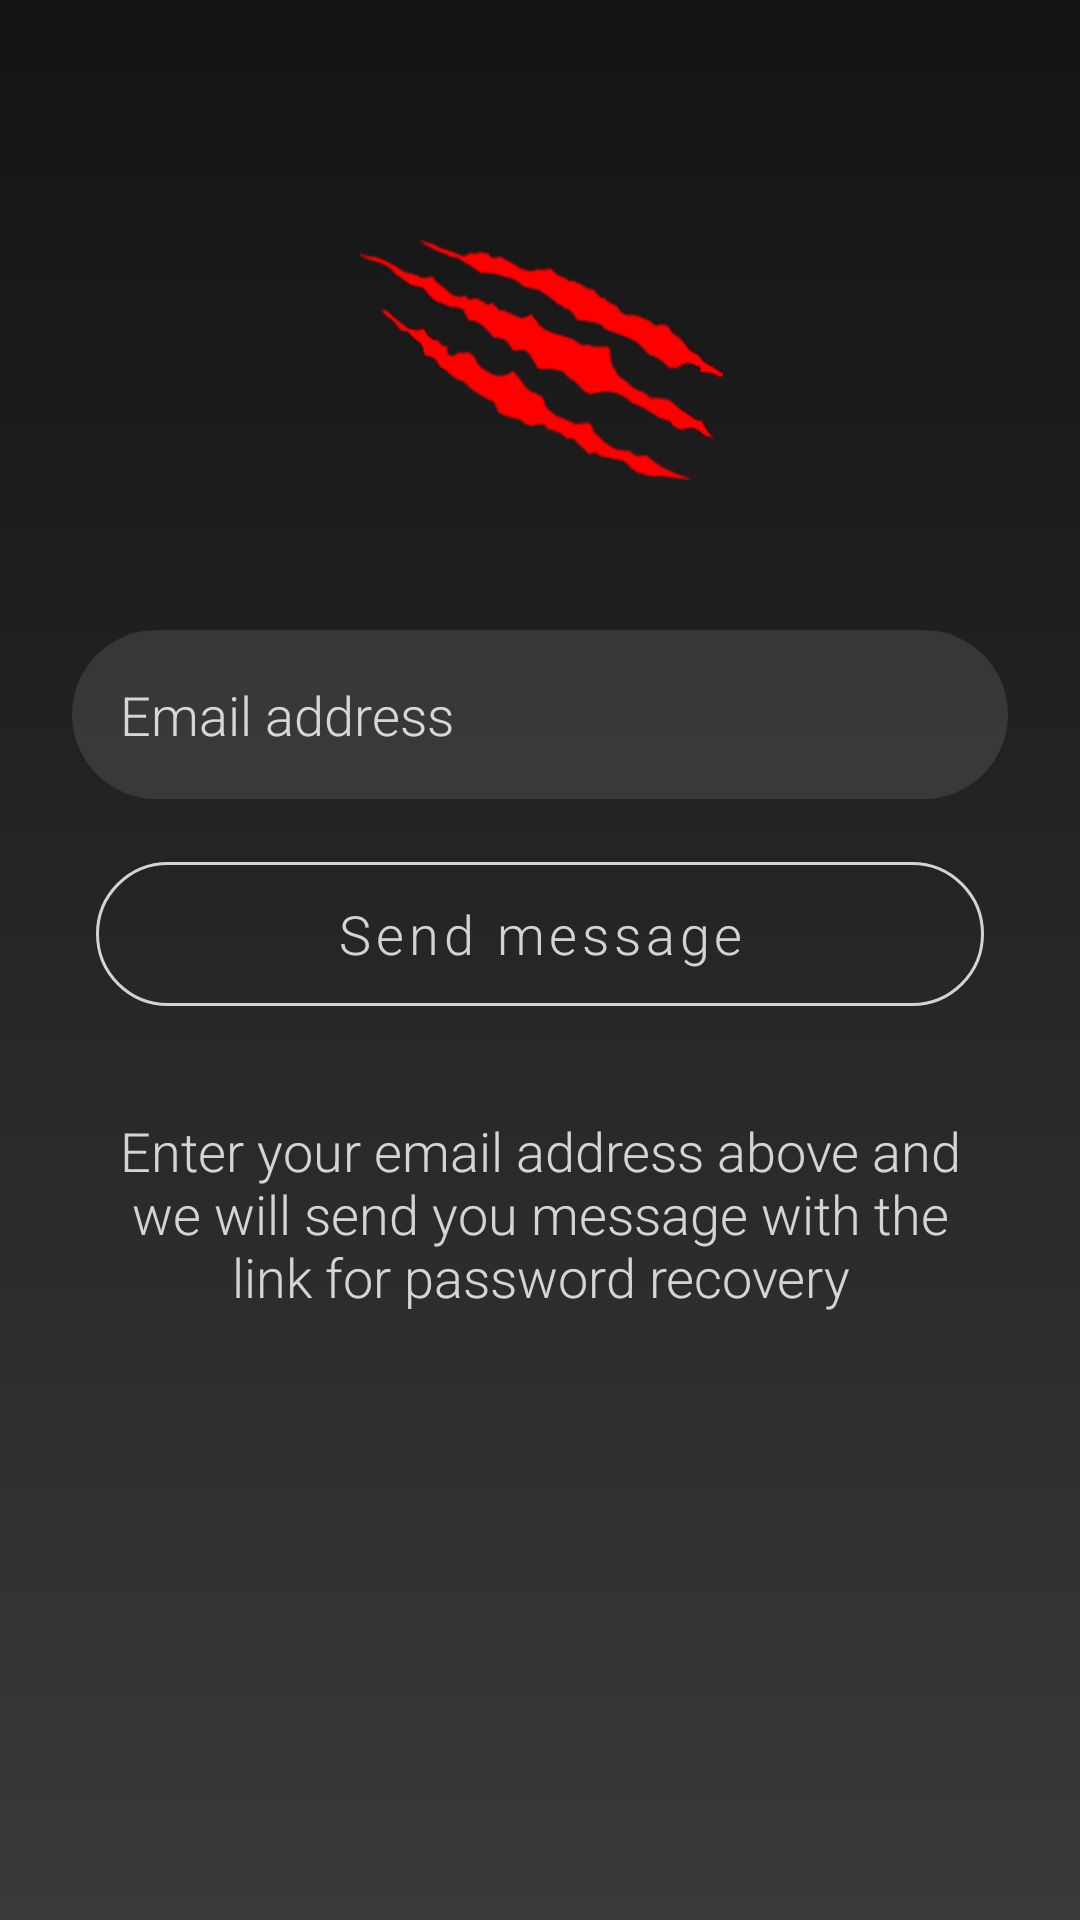

Reconstruct the res/layout file that produces this screen, plus the resources it refers to.
<!-- AndroidManifest.xml: application theme AppTheme -->
<!-- res/layout/activity_forgot_password.xml -->
<?xml version="1.0" encoding="utf-8"?>
<androidx.constraintlayout.widget.ConstraintLayout xmlns:android="http://schemas.android.com/apk/res/android"
    xmlns:app="http://schemas.android.com/apk/res-auto"
    xmlns:tools="http://schemas.android.com/tools"
    android:layout_width="match_parent"
    android:layout_height="match_parent"
    tools:context=".ForgotPasswordActivity"
    android:background="@drawable/login_background">

    <androidx.constraintlayout.widget.Guideline
        android:id="@+id/guideline"
        android:layout_width="wrap_content"
        android:layout_height="wrap_content"
        android:orientation="vertical"
        app:layout_constraintGuide_begin="24dp" />

    <androidx.constraintlayout.widget.Guideline
        android:id="@+id/guideline2"
        android:layout_width="wrap_content"
        android:layout_height="wrap_content"
        android:orientation="vertical"
        app:layout_constraintGuide_end="24dp" />


    <ImageView
        android:id="@+id/scratchLogo"
        android:layout_width="wrap_content"
        android:layout_height="80dp"
        android:layout_marginTop="80dp"
        android:src="@drawable/scratch"
        app:layout_constraintTop_toTopOf="parent"
        app:layout_constraintStart_toStartOf="@id/guideline"
        app:layout_constraintEnd_toEndOf="@id/guideline2"/>

    <EditText
        android:background="@drawable/login_edit_text_background"
        android:id="@+id/emailEditText"
        android:layout_width="0dp"
        android:layout_height="wrap_content"
        android:hint="@string/email_address"
        android:textColor="@color/colorDetailsText"
        android:textColorHint="@color/colorDetailsText"
        android:padding="16dp"
        android:inputType="textEmailAddress"
        android:layout_marginTop="50dp"
        app:layout_constraintTop_toBottomOf="@id/scratchLogo"
        app:layout_constraintStart_toStartOf="@id/guideline"
        app:layout_constraintEnd_toEndOf="@id/guideline2"/>

    <Button
        style="@style/OutlinedButtonStyle"
        android:id="@+id/sendEmailBtn"
        android:layout_width="0dp"
        android:layout_height="60dp"
        android:onClick="onSendEmailBtnClicked"
        android:text="@string/send_message"
        android:textSize="18sp"
        android:textColor="@color/colorDetailsText"
        android:textAllCaps="false"
        app:layout_constraintStart_toStartOf="@id/guideline"
        app:layout_constraintEnd_toEndOf="@id/guideline2"
        app:layout_constraintTop_toBottomOf="@id/emailEditText"
        android:layout_marginTop="15dp"
        android:layout_marginStart="8dp"
        android:layout_marginEnd="8dp"/>

    <TextView
        android:layout_width="0dp"
        android:layout_height="wrap_content"
        android:text="@string/password_recovery_text"
        android:textColor="@color/colorDetailsText"
        android:textSize="18sp"
        android:textAlignment="center"
        app:layout_constraintStart_toStartOf="@id/guideline"
        app:layout_constraintEnd_toEndOf="@id/guideline2"
        app:layout_constraintTop_toBottomOf="@id/sendEmailBtn"
        android:layout_marginTop="25dp"
        android:padding="5dp"/>
</androidx.constraintlayout.widget.ConstraintLayout>
<!-- resources referenced by this layout -->
<resources>
  <color name="colorDetailsText">#ccffffff</color>
  <!-- drawable login_background (drawable) -->
  <?xml version="1.0" encoding="utf-8"?>
  <shape xmlns:android="http://schemas.android.com/apk/res/android">
      <gradient
          android:startColor="@color/colorPrimary"
          android:endColor="@color/colorPrimaryDark"
          android:angle="90"/>
  
  </shape>
  <!-- drawable login_edit_text_background (drawable) -->
  <?xml version="1.0" encoding="utf-8"?>
  <shape xmlns:android="http://schemas.android.com/apk/res/android">
      <solid
          android:color="@color/colorDetails"/>
      <corners
          android:radius="30dp"/>
  
  </shape>
  <!-- drawable scratch: png bitmap (drawable-400dpi, 29879 bytes) -->
  <string name="email_address">Email address</string>
  <string name="password_recovery_text">Enter your email address above and we will send you message with the link for password recovery</string>
  <string name="send_message">Send message</string>
  <style name="OutlinedButtonStyle" parent="Widget.MaterialComponents.Button.OutlinedButton">
          <item name="cornerFamily">rounded</item>
          <item name="cornerRadius">30dp</item>
          <item name="strokeColor">@color/colorDetailsText</item>
      </style>
  <style name="AppTheme" parent="Theme.MaterialComponents.Light.DarkActionBar">
          
          <item name="colorPrimary">@color/colorPrimary</item>
          <item name="colorPrimaryDark">@color/colorPrimaryDark</item>
          <item name="colorAccent">@color/colorAccent</item>
          <item name="fontFamily">sans-serif-light</item>
  
  
      </style>
  <color name="colorPrimary">#393939</color>
  <color name="colorPrimaryDark">#131313</color>
  <color name="colorDetails">#1affffff</color>
  <color name="colorAccent">#ff4747</color>
</resources>
